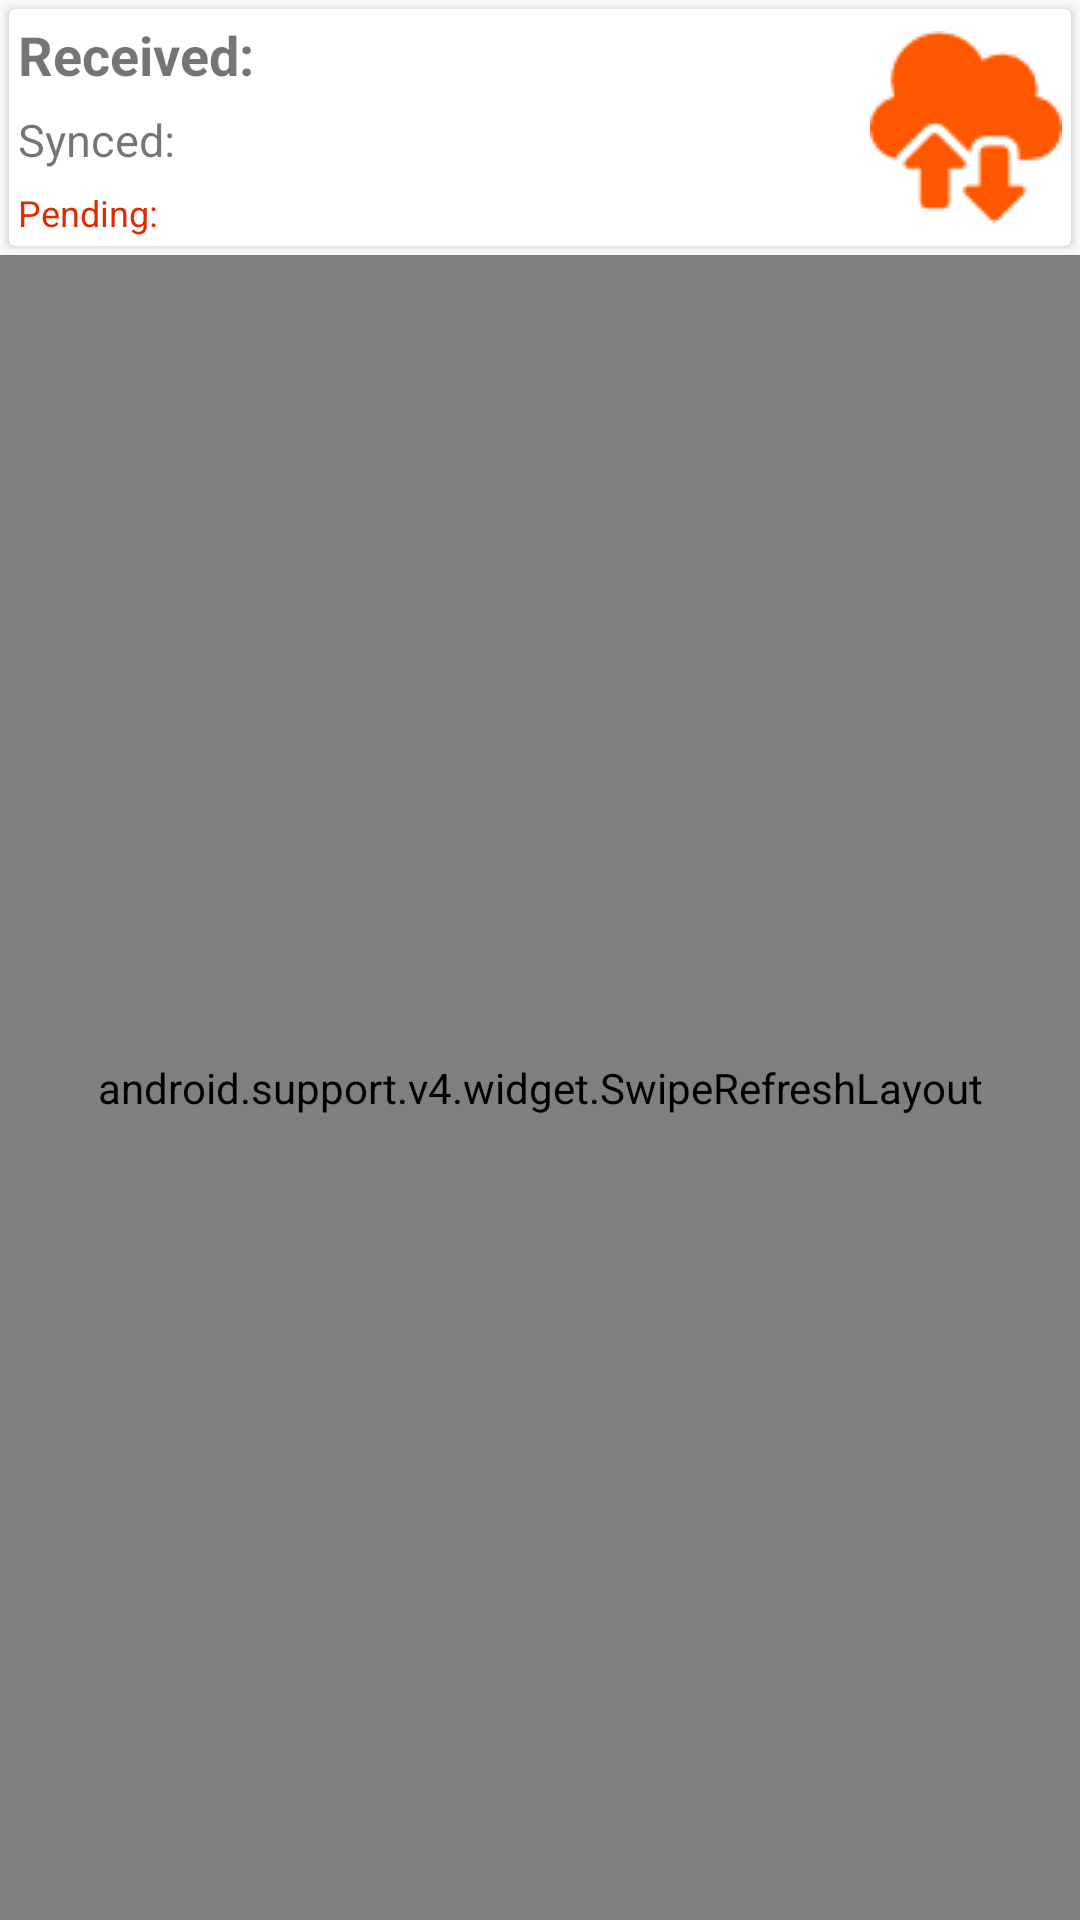

Layout XML and referenced resources for this Android screen:
<!-- AndroidManifest.xml: application theme AppTheme -->
<!-- res/layout/report_layout.xml -->
<RelativeLayout xmlns:android="http://schemas.android.com/apk/res/android"
    xmlns:tools="http://schemas.android.com/tools"
    android:layout_width="match_parent"
    android:layout_height="match_parent"
    tools:context="ng.mobilea.airvoucher.fragments.Report">

    <android.support.v7.widget.CardView
        android:layout_width="match_parent"
        android:layout_height="wrap_content"
        android:layout_alignParentTop="true"
        android:id="@+id/topPanel"
        android:layout_margin="3dp">

        <RelativeLayout
            android:layout_width="match_parent"
            android:layout_height="match_parent">

            <TextView
                android:id="@+id/totalReceived"
                android:layout_width="match_parent"
                android:layout_height="wrap_content"
                android:layout_alignParentStart="true"
                android:layout_toStartOf="@+id/sync"
                android:padding="3dp"
                android:text="Received: "
                android:textSize="18sp"
                android:textStyle="bold" />

            <TextView
                android:id="@+id/totalSync"
                android:layout_width="match_parent"
                android:layout_height="wrap_content"
                android:layout_alignParentStart="true"
                android:layout_below="@+id/totalReceived"
                android:layout_toStartOf="@+id/sync"
                android:padding="3dp"
                android:text="Synced: "
                android:textSize="15sp" />

            <TextView
                android:id="@+id/totalPending"
                android:layout_width="match_parent"
                android:layout_height="wrap_content"
                android:layout_alignParentStart="true"
                android:layout_below="@+id/totalSync"
                android:layout_toStartOf="@+id/sync"
                android:padding="3dp"
                android:text="Pending: "
                android:textColor="@color/colorRed"
                android:textSize="12sp" />

            <ImageView
                android:id="@+id/sync"
                android:layout_width="wrap_content"
                android:layout_height="wrap_content"
                android:layout_alignParentEnd="true"
                android:layout_centerVertical="true"
                android:clickable="true"
                android:contentDescription="Sync"
                android:padding="3dp"
                android:src="@drawable/sync_selector" />
        </RelativeLayout>
    </android.support.v7.widget.CardView>
    <android.support.v4.widget.SwipeRefreshLayout
        android:layout_below="@+id/topPanel"
        android:id="@+id/swipeHolder"
        android:layout_width="match_parent"
        android:layout_height="match_parent">

        <android.support.v7.widget.RecyclerView
            android:id="@+id/mVoucher"
            android:layout_width="match_parent"
            android:layout_height="match_parent"
            android:clipToPadding="false"
            android:gravity="center"
            android:padding="3dp"
            android:scrollbars="vertical">
        </android.support.v7.widget.RecyclerView>

    </android.support.v4.widget.SwipeRefreshLayout>

</RelativeLayout>
<!-- resources referenced by this layout -->
<resources>
  <color name="colorRed">#de2c00</color>
  <!-- drawable sync_selector (drawable) -->
  <?xml version="1.0" encoding="utf-8"?>
  <selector
      xmlns:android="http://schemas.android.com/apk/res/android">
      <item android:state_pressed="true" android:drawable="@drawable/ic_sync_dark" />
      <item android:state_selected="true" android:drawable="@drawable/ic_sync_dark" />
      <item android:state_activated="true" android:drawable="@drawable/ic_sync_dark" />
      <item android:drawable="@drawable/ic_sync_light" />
  </selector>
  <style name="AppTheme" parent="Theme.AppCompat.Light.DarkActionBar">
          
          <item name="colorPrimary">@color/colorPrimary</item>
          <item name="colorPrimaryDark">@color/colorPrimaryDark</item>
          <item name="colorAccent">@color/colorAccent</item>
      </style>
  <!-- drawable ic_sync_dark: png bitmap (drawable, 1728 bytes) -->
  <!-- drawable ic_sync_light: png bitmap (drawable, 1728 bytes) -->
  <color name="colorPrimary">#ff5700</color>
  <color name="colorPrimaryDark">#8f3100</color>
  <color name="colorAccent">#ffa87b</color>
</resources>
